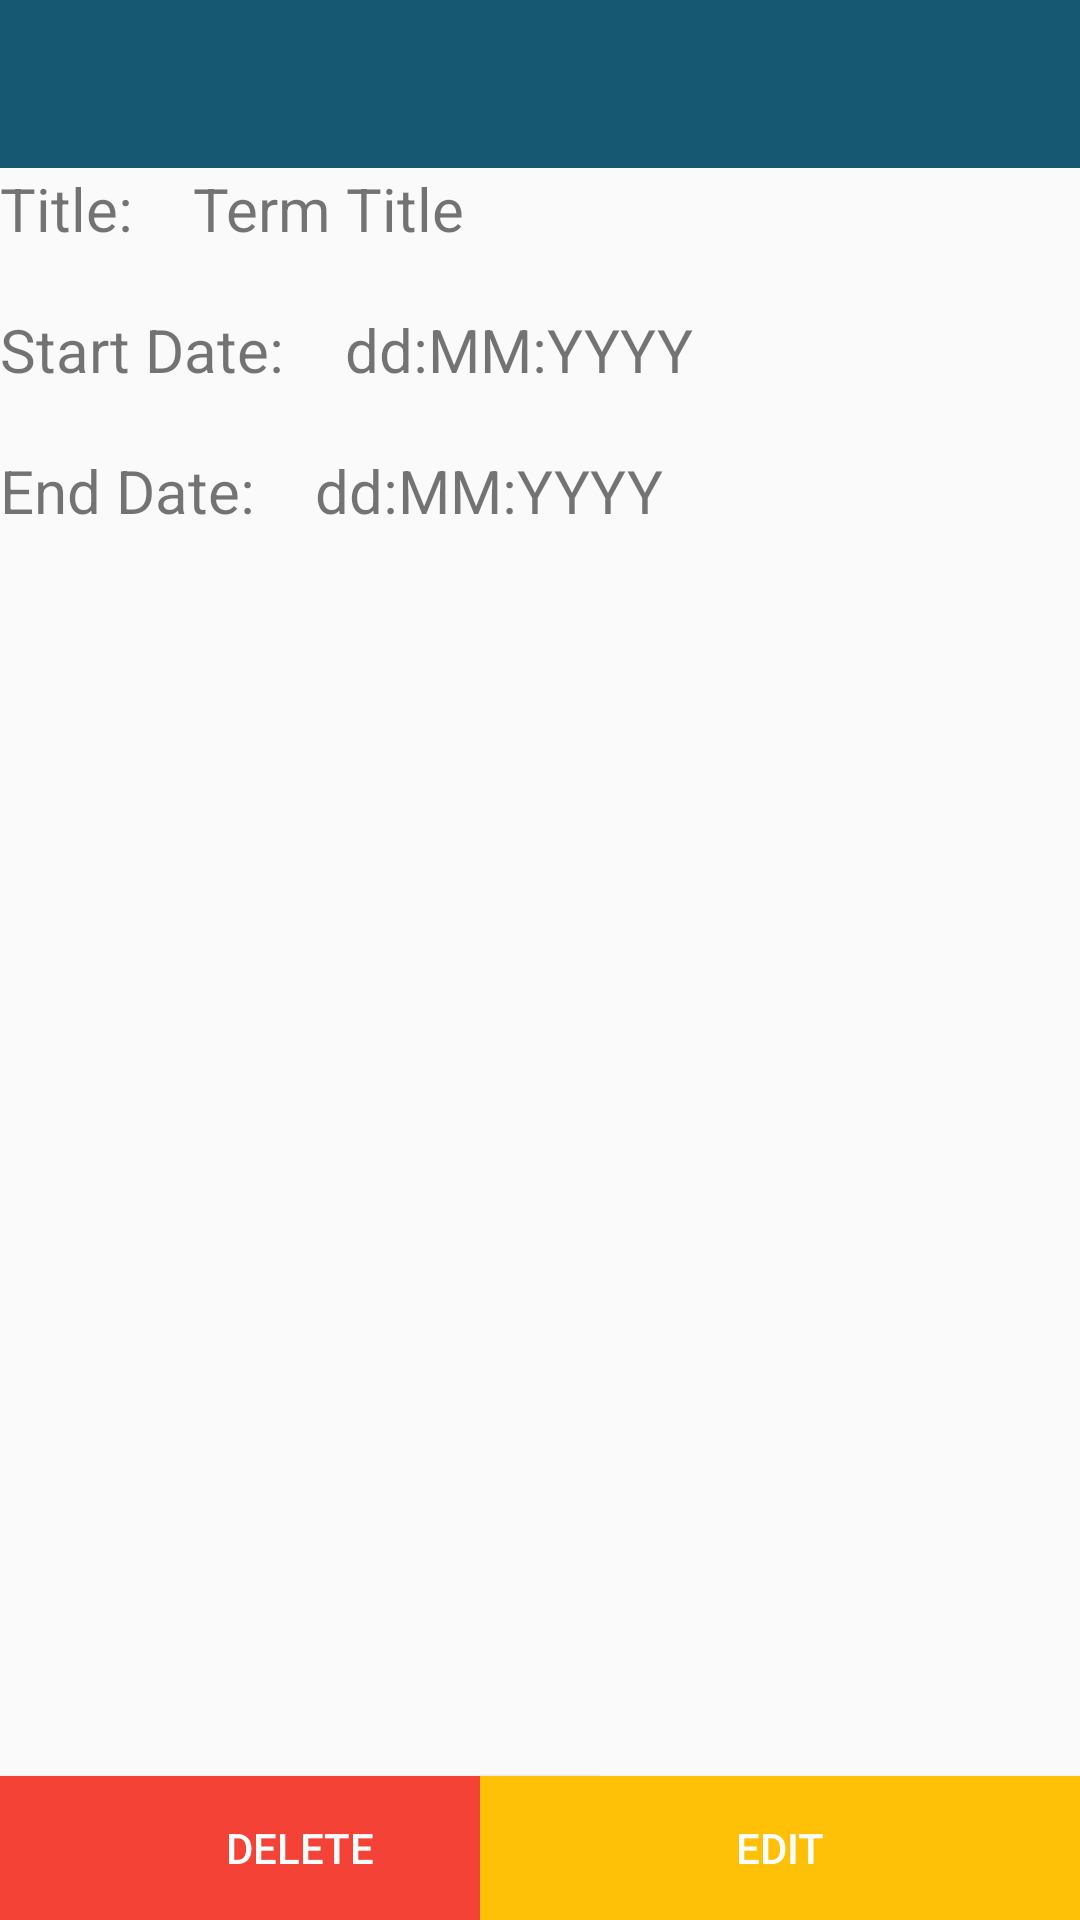

Android layout source for this screen:
<!-- AndroidManifest.xml: application theme Theme.SchoolApp -->
<!-- res/layout/term_details_activity.xml -->
<?xml version="1.0" encoding="utf-8"?>
<androidx.constraintlayout.widget.ConstraintLayout xmlns:android="http://schemas.android.com/apk/res/android"
    android:layout_width="match_parent"
    android:layout_height="match_parent"
    xmlns:app="http://schemas.android.com/apk/res-auto"
    xmlns:tools="http://schemas.android.com/tools"
    tools:context="tech.school.schoolapp.activity.TermDetailsActivity">

    <include
        android:id="@+id/toolbar"
        layout="@layout/tool_bar_alt"/>

    <TextView
        android:id="@+id/termTitleLabel"
        android:layout_width="wrap_content"
        android:layout_height="wrap_content"
        android:textSize="20sp"
        android:text="@string/title"
        app:layout_constraintTop_toBottomOf="@+id/toolbar"
        app:layout_constraintStart_toStartOf="parent"/>

    <TextView
        android:id="@+id/termTitleDetail"
        android:layout_width="wrap_content"
        android:layout_height="wrap_content"
        android:layout_marginStart="20dp"
        android:textSize="20sp"
        android:text="@string/term_title"
        app:layout_constraintTop_toBottomOf="@id/toolbar"
        app:layout_constraintStart_toEndOf="@id/termTitleLabel"
        />

    <TextView
        android:id="@+id/termStartLabel"
        android:layout_width="wrap_content"
        android:layout_height="wrap_content"
        android:layout_marginTop="20dp"
        android:textSize="20sp"
        android:text="@string/start_date_label"
        app:layout_constraintTop_toBottomOf="@id/termTitleLabel"
        app:layout_constraintStart_toStartOf="parent"/>

    <TextView
        android:id="@+id/termStart"
        android:layout_width="wrap_content"
        android:layout_height="wrap_content"
        android:layout_marginStart="20dp"
        android:layout_marginTop="20dp"

        android:textSize="20sp"
        android:text="@string/dd_mm_yyyy"
        app:layout_constraintTop_toBottomOf="@id/termTitleDetail"
        app:layout_constraintStart_toEndOf="@id/termStartLabel"/>

    <TextView
        android:id="@+id/termEndLabel"
        android:layout_width="wrap_content"
        android:layout_height="wrap_content"
        android:layout_marginTop="20dp"
        android:textSize="20sp"
        android:text="@string/end_date_label"
        app:layout_constraintTop_toBottomOf="@id/termStartLabel"
        app:layout_constraintStart_toStartOf="parent"/>

    <TextView
        android:id="@+id/termEnd"
        android:layout_width="wrap_content"
        android:layout_height="wrap_content"
        android:layout_marginStart="20dp"
        android:layout_marginTop="20dp"
        android:textSize="20sp"
        android:text="@string/dd_mm_yyyy"
        app:layout_constraintTop_toBottomOf="@id/termStart"
        app:layout_constraintStart_toEndOf="@id/termEndLabel"/>

    <Button
        android:id="@+id/deleteButton"
        android:layout_width="200dp"
        android:layout_height="wrap_content"
        app:layout_constraintBottom_toBottomOf="parent"
        app:layout_constraintStart_toStartOf="parent"
        android:layout_marginTop="20dp"
        android:text="@string/delete_button_label"
        android:onClick="onDeleteClick"
        android:background="@color/red"
        android:textColor="@color/white"
        />

    <Button
        android:id="@+id/editButton"
        android:layout_width="200dp"
        android:layout_height="wrap_content"
        android:layout_marginStart="20dp"
        android:layout_marginTop="20dp"
        android:background="@color/yellow"
        android:text="@string/edit_button_text"
        android:onClick="onEditClick"
        android:textColor="@color/white"
        app:layout_constraintEnd_toEndOf="parent"
        app:layout_constraintBottom_toBottomOf="parent" />

    <androidx.cardview.widget.CardView
        android:id="@+id/courseListCardView"
        android:layout_width="match_parent"
        android:layout_height="wrap_content"
        android:layout_marginTop="20dp"
        app:layout_constraintTop_toBottomOf="@id/termEnd"
        app:layout_constraintStart_toStartOf="parent">

        <androidx.recyclerview.widget.RecyclerView
            android:id="@+id/courseListView"
            android:layout_width="match_parent"
            android:layout_height="wrap_content">

        </androidx.recyclerview.widget.RecyclerView>
    </androidx.cardview.widget.CardView>



</androidx.constraintlayout.widget.ConstraintLayout>
<!-- res/layout/tool_bar_alt.xml (included above) -->
<?xml version="1.0" encoding="utf-8"?>
<androidx.appcompat.widget.Toolbar xmlns:android="http://schemas.android.com/apk/res/android"
        xmlns:app="http://schemas.android.com/apk/res-auto"
        android:id="@+id/toolbarAlt"
        android:layout_width="match_parent"
        android:layout_height="wrap_content"
        android:background="?attr/colorPrimaryVariant"
        app:titleTextColor="@color/white"
        android:minHeight="?attr/actionBarSize"
        android:theme="?attr/actionBarTheme">

</androidx.appcompat.widget.Toolbar>
<!-- resources referenced by this layout -->
<resources>
  <color name="red">#F44336</color>
  <color name="white">#FFFFFFFF</color>
  <color name="yellow">#FFFFC107</color>
  <string name="dd_mm_yyyy">dd:MM:YYYY</string>
  <string name="delete_button_label">Delete</string>
  <string name="edit_button_text">Edit</string>
  <string name="end_date_label">End Date:</string>
  <string name="start_date_label">Start Date:</string>
  <string name="term_title">Term Title</string>
  <string name="title">Title:</string>
  <style name="Theme.SchoolApp" parent="Theme.AppCompat.Light.NoActionBar">
          
          <item name="colorPrimary">@color/dark_pastel_green</item>
          <item name="colorPrimaryVariant">@color/blue_sapphire</item>
          <item name="colorOnPrimary">@color/white</item>
          
          <item name="colorSecondary">@color/cyan_process</item>
          <item name="colorSecondaryVariant">@color/teal_700</item>
          <item name="colorOnSecondary">@color/black</item>
          
          <item name="android:statusBarColor">?attr/colorPrimaryVariant</item>
          
  
      </style>
  <color name="dark_pastel_green">#46EA29</color>
  <color name="blue_sapphire">#F30B4F6C</color>
  <color name="cyan_process">#4001BAEF</color>
  <color name="teal_700">#05403F</color>
  <color name="black">#FF000000</color>
</resources>
